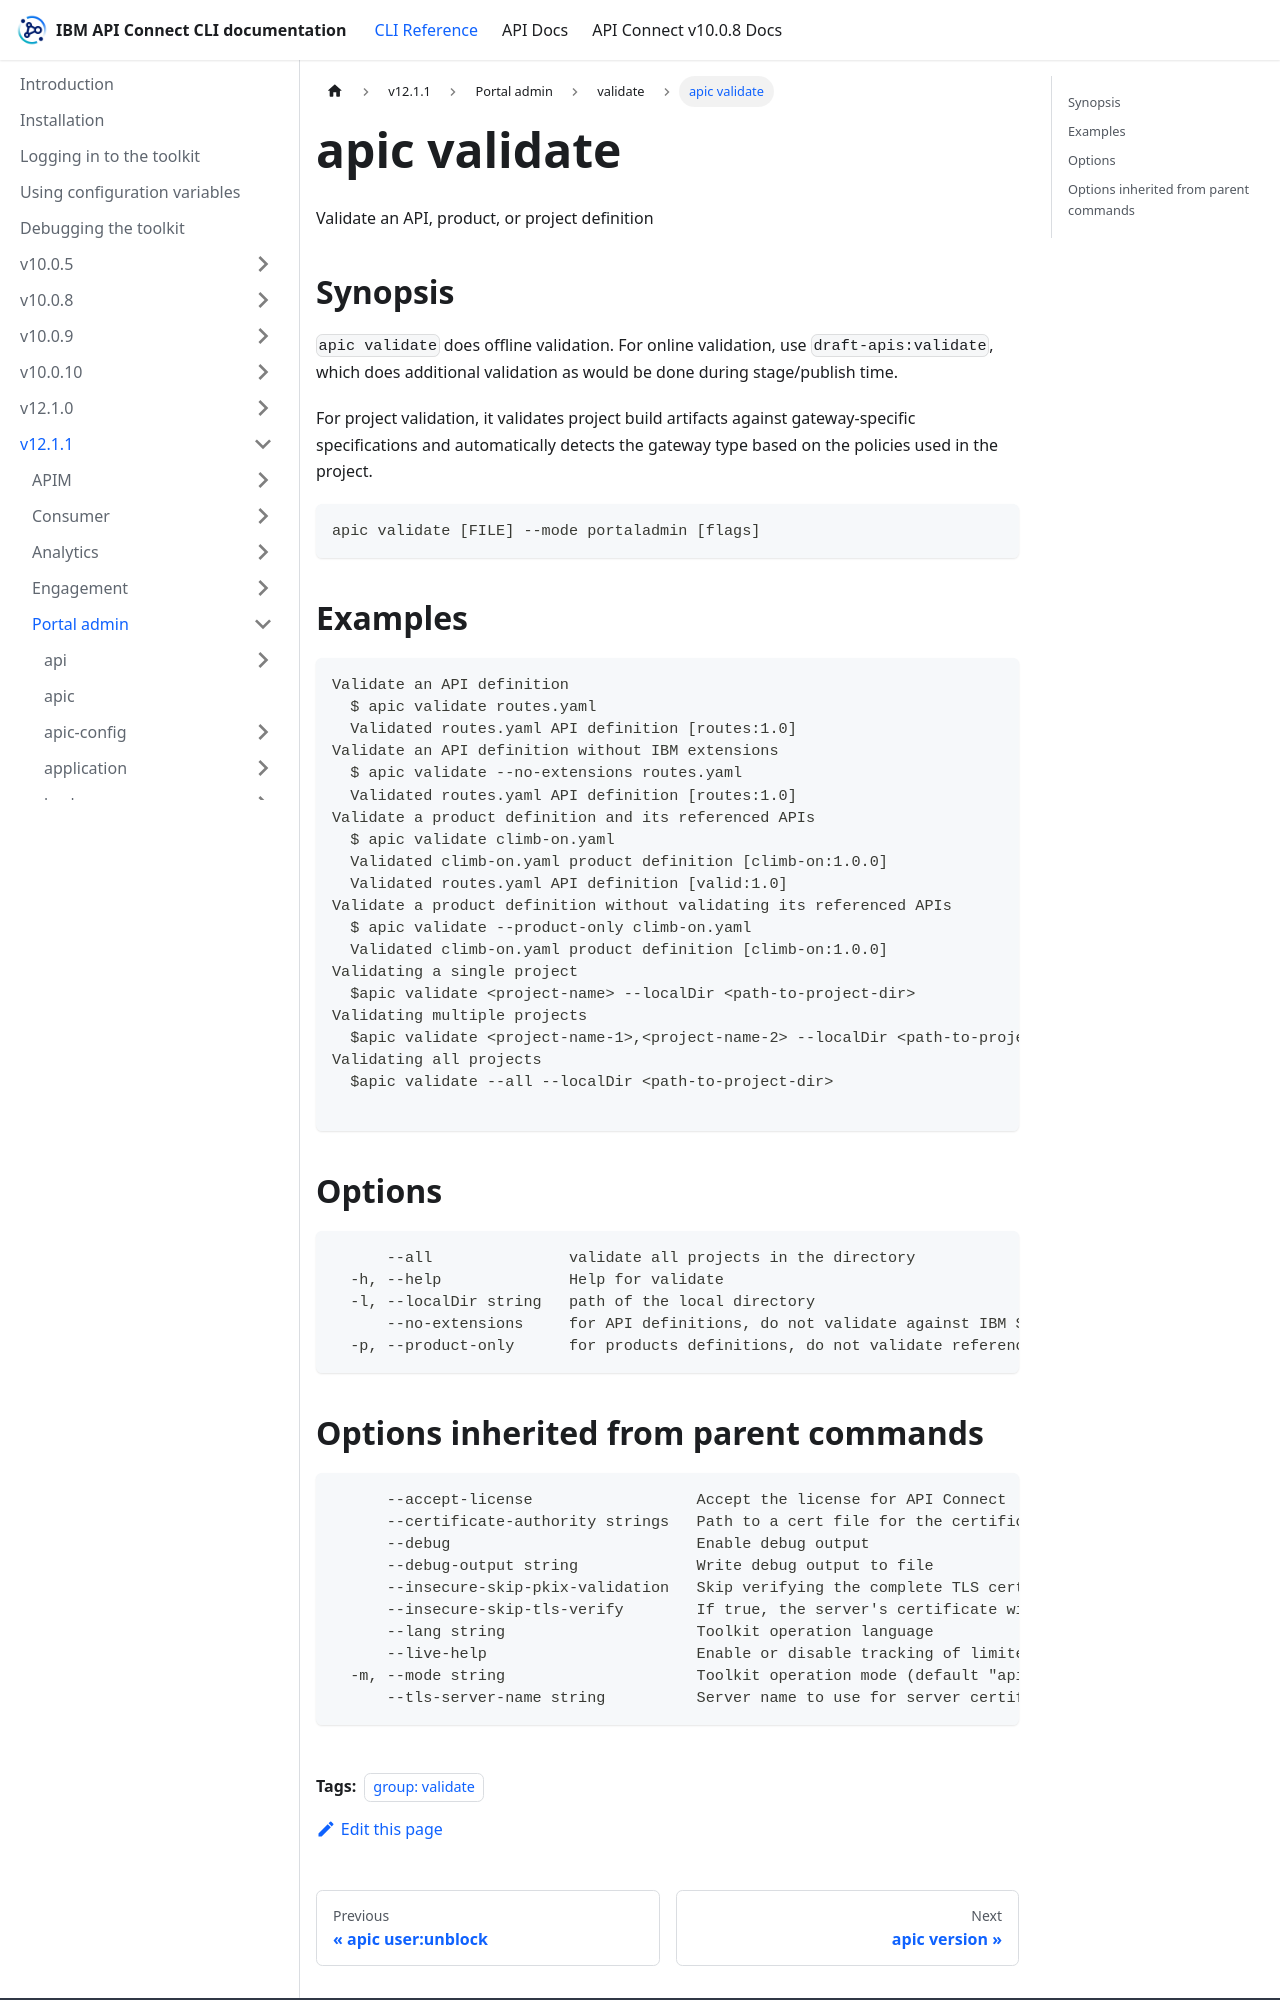

repository: ibm-apiconnect/clidocs · page: docs/v1211/portaladmin/validate/apic_validate.html · generator: docusaurus

---
tags:
- "group: validate"
---
# apic validate

Validate an API, product, or project definition

## Synopsis

`apic validate` does offline validation. For online validation, use `draft-apis:validate`, which does additional validation as would be done during stage/publish time.

For project validation, it validates project build artifacts against gateway-specific specifications and automatically detects the gateway type based on the policies used in the project.

```
apic validate [FILE] --mode portaladmin [flags]
```


## Examples

```
Validate an API definition
  $ apic validate routes.yaml
  Validated routes.yaml API definition [routes:1.0]
Validate an API definition without IBM extensions
  $ apic validate --no-extensions routes.yaml
  Validated routes.yaml API definition [routes:1.0]
Validate a product definition and its referenced APIs
  $ apic validate climb-on.yaml
  Validated climb-on.yaml product definition [climb-on:1.0.0]
  Validated routes.yaml API definition [valid:1.0]
Validate a product definition without validating its referenced APIs
  $ apic validate --product-only climb-on.yaml
  Validated climb-on.yaml product definition [climb-on:1.0.0]
Validating a single project
  $apic validate <project-name> --localDir <path-to-project-dir>
Validating multiple projects
  $apic validate <project-name-1>,<project-name-2> --localDir <path-to-project-dir>
Validating all projects
  $apic validate --all --localDir <path-to-project-dir>

```

## Options

```
      --all               validate all projects in the directory
  -h, --help              Help for validate
  -l, --localDir string   path of the local directory
      --no-extensions     for API definitions, do not validate against IBM Swagger extensions
  -p, --product-only      for products definitions, do not validate referenced APIs
```
